Run: headless pygame with SDL's dummy video driver; simulated clock (each Clock.tick advances the game by its frame time, no real sleeping); random seed 0; keys injected as events and as key.get_pressed() state; mouse plan: one left click at the window centre at the start of phase 2, then a move to the lower-right quarter at the start of phase 3.
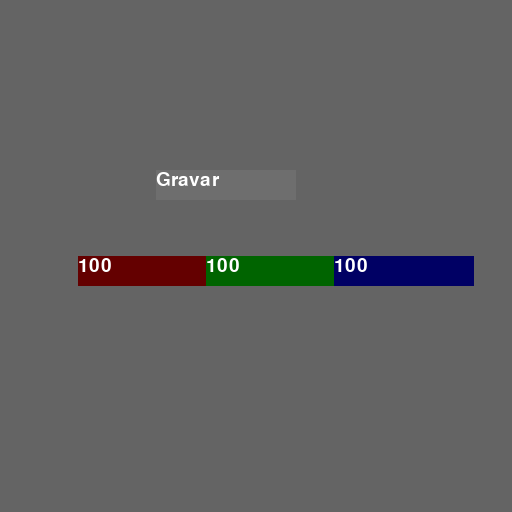
Frame 1 of 4 · flips 1–60 · no input
Frame 2 of 4 · flips 61–180 · clicked the window centre · tapped SPACE, RETURN · held RIGHT (→), D · screen unchanged from frame 1, image omitted
Frame 3 of 4 · flips 181–300 · moved the mouse to the lower-right quarter · held DOWN (↓), S · screen unchanged from frame 2, image omitted
Frame 4 of 4 · flips 301–420 · held LEFT (←), A, UP (↑), W · screen unchanged from frame 3, image omitted

The pygame program that drew these frames:

import pygame as p
import sys


def main():
    red,blue,green = 100,100,100

    p.init()
    running = True
    clock = p.time.Clock()
    screen = p.display.set_mode((512,512))
    screen.fill(p.Color(red,green,blue))
    width = screen.get_width()
    height = screen.get_height()
    smallfont = p.font.SysFont('Corbel',28)
    gravar = smallfont.render('Gravar' , True , (255,255,255))
    vermelho = smallfont.render(str(red) , True , (255,255,255))
    azul = smallfont.render(str(blue) , True ,  (255,255,255))
    verde = smallfont.render(str(green) , True ,  (255,255,255))


    while running:
        clock.tick(30)
        p.display.flip()
        mouse = p.mouse.get_pos()
        if width/2-100 <= mouse[0] <= width/2+40 and height/3 <= mouse[1] <= height/3+40:
            p.draw.rect(screen,(170,170,170),[width/2-100,height/3,140,30])
        else:
            p.draw.rect(screen,(110,110,110),[width/2-100,height/3,140,30])
        p.draw.rect(screen,(red,0,0),[width/4-50,height/2,140,30])
        p.draw.rect(screen,(0,blue,0),[2*width/4-50,height/2,140,30])
        p.draw.rect(screen,(0,0,green),[3*width/4-50,height/2,140,30])
        screen.blit(gravar , (width/2-100,height/3))
        screen.blit(vermelho , (width/4-50,height/2))
        screen.blit(azul , (2*width/4-50,height/2))
        screen.blit(verde , (3*width/4-50,height/2))

        p.display.update()
        for event in p.event.get():
            if event.type == p.KEYDOWN:
                if event.key == p.K_1:
                    pass
                    # red += 10
                    # screen.fill(p.Color(red,green,blue))
            elif event.type == p.QUIT:
                p.quit()
                sys.exit()
            elif event.type == p.MOUSEBUTTONDOWN:
                if width/2-100 <= mouse[0] <= width/2+40 and height/3 <= mouse[1] <= height/3+40:
                    p.quit()
main()
